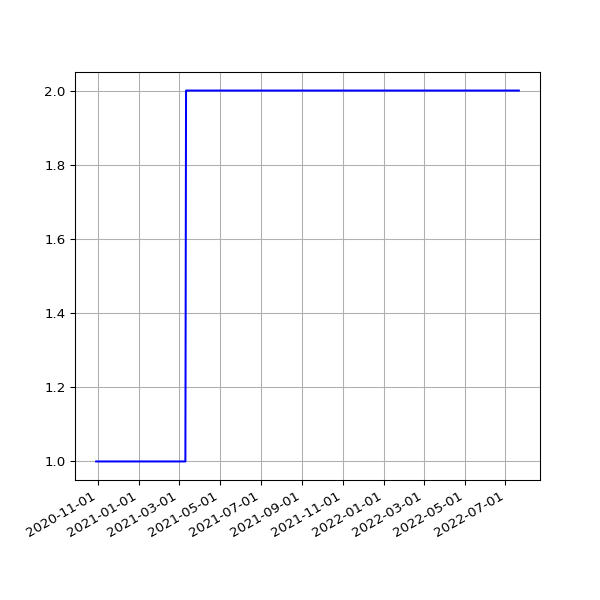

The data file committed next to this chart (first rows):
date, value
2020-10-29 17:18:19 +0000, 1
2020-10-30 09:31:48 +0000, 1
2020-10-30 19:21:27 +0000, 1
2020-10-31 09:13:51 +0000, 1
2020-10-31 19:21:39 +0000, 1
2020-11-01 09:11:14 +0000, 1
2020-11-01 19:27:53 +0000, 1
2020-11-02 09:12:29 +0000, 1
2020-11-02 19:25:21 +0000, 1
2020-11-03 09:40:25 +0000, 1
2020-11-03 19:30:23 +0000, 1
2020-11-04 09:25:10 +0000, 1
2020-11-04 19:23:29 +0000, 1
2020-11-05 09:42:09 +0000, 1
2020-11-05 19:13:12 +0000, 1
2020-11-06 08:37:24 +0000, 1
2020-11-06 19:18:18 +0000, 1
2020-11-07 08:38:30 +0000, 1
2020-11-07 19:13:30 +0000, 1
2020-11-08 08:37:59 +0000, 1
2020-11-08 19:19:51 +0000, 1
2020-11-09 08:37:00 +0000, 1
2020-11-09 19:19:16 +0000, 1
2020-11-10 08:38:14 +0000, 1
2020-11-10 19:25:03 +0000, 1
2020-11-11 08:49:00 +0000, 1
2020-11-11 19:22:25 +0000, 1
2020-11-12 08:45:25 +0000, 1
2020-11-12 19:22:38 +0000, 1
2020-11-13 08:49:51 +0000, 1
2020-11-13 19:20:48 +0000, 1
2020-11-14 08:47:58 +0000, 1
2020-11-14 19:22:15 +0000, 1
2020-11-15 08:47:01 +0000, 1
2020-11-15 19:36:38 +0000, 1
2020-11-16 08:53:30 +0000, 1
2020-11-16 19:23:10 +0000, 1
2020-11-17 08:48:38 +0000, 1
2020-11-17 19:26:26 +0000, 1
2020-11-18 08:50:21 +0000, 1
2020-11-18 19:24:58 +0000, 1
2020-11-19 08:49:35 +0000, 1
2020-11-19 19:21:49 +0000, 1
2020-11-20 10:19:52 +0000, 1
2020-11-20 19:23:53 +0000, 1
2020-11-21 08:45:04 +0000, 1
2020-11-21 19:19:15 +0000, 1
2020-11-22 08:54:56 +0000, 1
2020-11-22 19:24:39 +0000, 1
2020-11-23 08:58:49 +0000, 1
2020-11-23 19:25:48 +0000, 1
2020-11-24 10:57:07 +0000, 1
2020-11-24 19:22:52 +0000, 1
2020-11-25 08:53:47 +0000, 1
2020-11-25 19:29:28 +0000, 1
2020-11-26 09:36:46 +0000, 1
2020-11-26 19:30:14 +0000, 1
2020-11-27 08:56:41 +0000, 1
2020-11-27 19:31:35 +0000, 1
2020-11-28 08:56:36 +0000, 1
... 725 more rows
